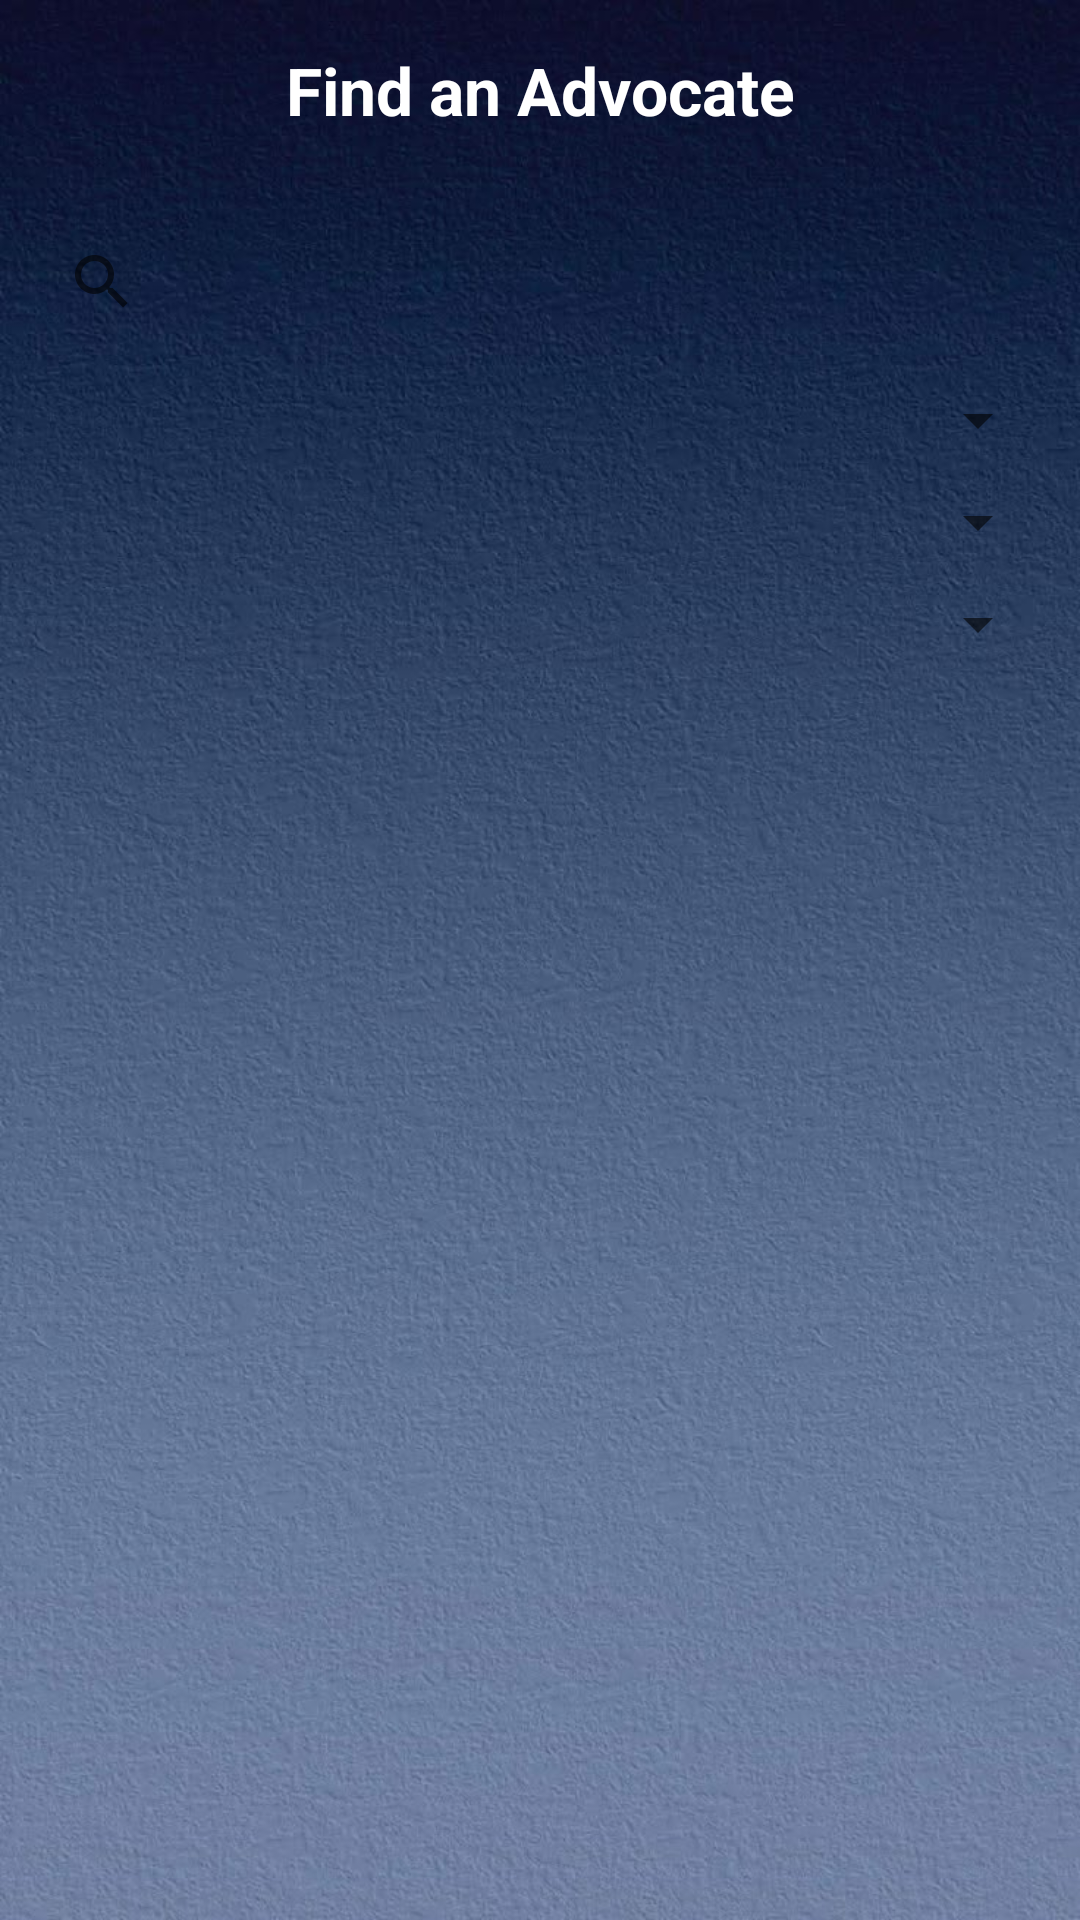

This screen was rendered from an Android layout file. Write that file and the resources it references.
<!-- AndroidManifest.xml: application theme Theme.LawAssistant -->
<!-- res/layout/activity_advocate.xml -->
<?xml version="1.0" encoding="utf-8"?>
<LinearLayout
    xmlns:android="http://schemas.android.com/apk/res/android"
    xmlns:app="http://schemas.android.com/apk/res-auto"
    android:layout_width="match_parent"
    android:layout_height="match_parent"
    android:orientation="vertical"
    android:background="@drawable/background">

    

    <TextView
        android:layout_width="match_parent"
        android:layout_height="60dp"
        android:text="Find an Advocate"
        android:textSize="22sp"
        android:textStyle="bold"
        android:gravity="center"
        android:textColor="@android:color/white"/>

    

    <androidx.appcompat.widget.SearchView
        android:id="@+id/searchView"
        android:layout_width="match_parent"
        android:layout_height="wrap_content"
        android:layout_margin="10dp"
        android:queryHint="Search advocate..." />

    

    <Spinner
        android:id="@+id/spinnerFilter"
        android:layout_width="match_parent"
        android:layout_height="wrap_content"
        android:layout_marginStart="10dp"
        android:layout_marginEnd="10dp"/>


    
    <Spinner
        android:id="@+id/spinnerState"
        android:layout_width="match_parent"
        android:layout_height="wrap_content"
        android:layout_margin="10dp"/>

    <Spinner
        android:id="@+id/spinnerDistrict"
        android:layout_width="match_parent"
        android:layout_height="wrap_content"
        android:layout_marginStart="10dp"
        android:layout_marginEnd="10dp"/>

    <ListView
        android:id="@+id/listview"
        android:layout_width="match_parent"
        android:layout_height="0dp"
        android:layout_weight="1"
        android:divider="@android:color/transparent"
        android:dividerHeight="10dp"
        android:padding="8dp"/>

</LinearLayout>
<!-- resources referenced by this layout -->
<resources>
  <!-- drawable background: png bitmap (drawable, 124661 bytes) -->
  <style name="Theme.LawAssistant" parent="Theme.MaterialComponents.DayNight.NoActionBar">
          
          <item name="colorPrimary">@color/lavender</item>
          <item name="colorPrimaryVariant">@color/lavender</item>
          <item name="colorOnPrimary">@color/white</item>
          
          <item name="colorSecondary">@color/teal_200</item>
          <item name="colorSecondaryVariant">@color/teal_700</item>
          <item name="colorOnSecondary">@color/black</item>
          
          <item name="android:statusBarColor">?attr/colorPrimaryVariant</item>
          
      </style>
  <color name="lavender">#8692f7</color>
  <color name="white">#FFFFFFFF</color>
  <color name="teal_200">#FF03DAC5</color>
  <color name="teal_700">#FF018786</color>
  <color name="black">#FF000000</color>
</resources>
